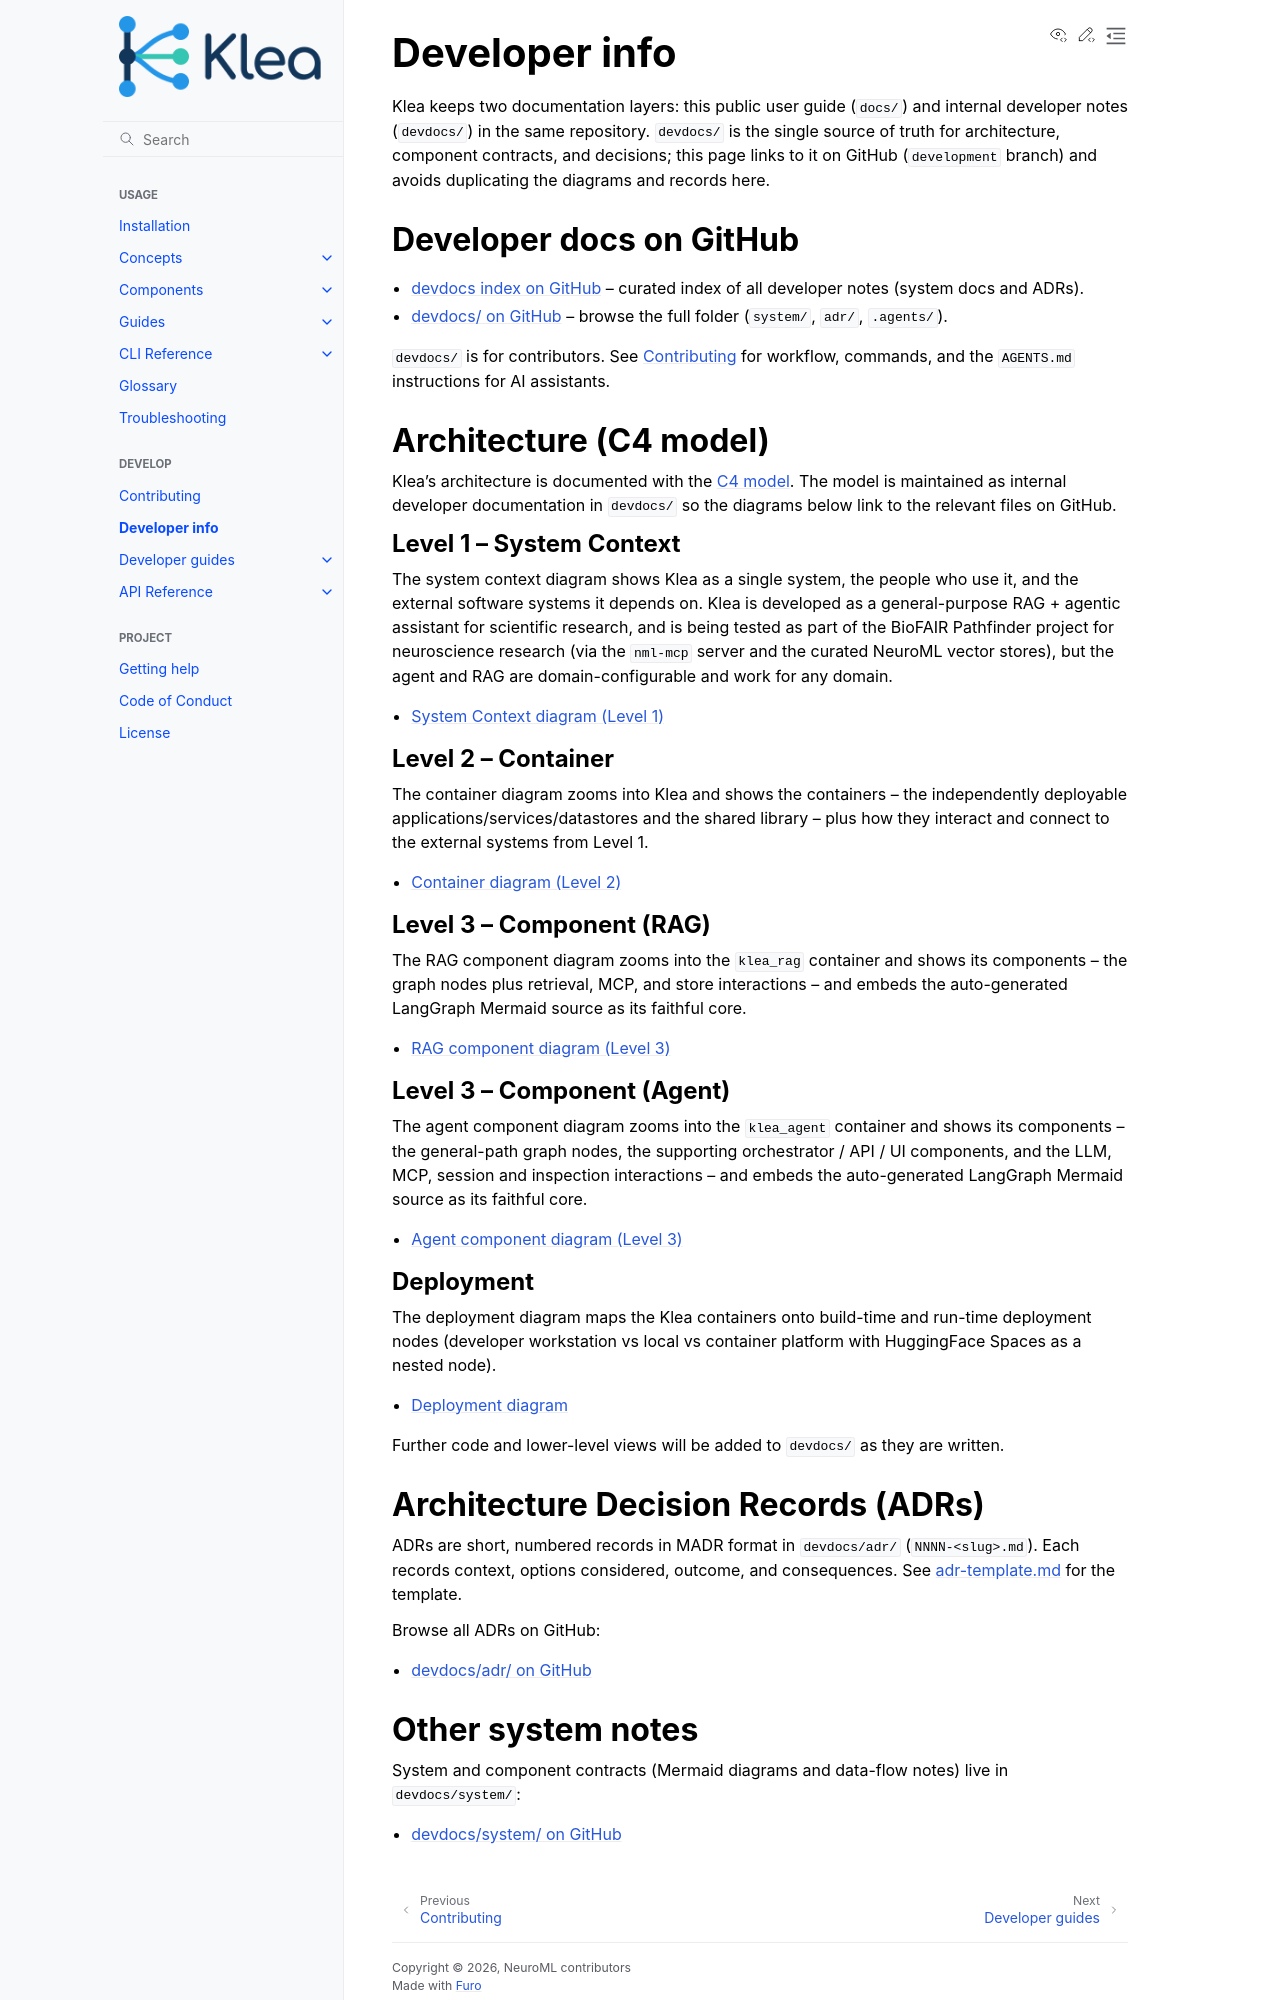

repository: NeuroML/klea · page: developer-info.html · generator: sphinx

Developer info
==============

Klea keeps two documentation layers: this public user guide (``docs/``) and
internal developer notes (``devdocs/``) in the same repository.  ``devdocs/``
is the single source of truth for architecture, component contracts, and
decisions; this page links to it on GitHub (``development`` branch) and avoids
duplicating the diagrams and records here.

Developer docs on GitHub
------------------------

* `devdocs index on GitHub
  <https://github.com/NeuroML/klea/blob/development/devdocs/README.md>`__
  -- curated index of all developer notes (system docs and ADRs).
* `devdocs/ on GitHub
  <https://github.com/NeuroML/klea/tree/development/devdocs>`__
  -- browse the full folder (``system/``, ``adr/``, ``.agents/``).

``devdocs/`` is for contributors.  See :doc:`contributing` for workflow,
commands, and the ``AGENTS.md`` instructions for AI assistants.

Architecture (C4 model)
-----------------------

Klea's architecture is documented with the `C4 model
<https://c4model.com/>`_.  The model is maintained as internal developer
documentation in ``devdocs/`` so the diagrams below link to the relevant
files on GitHub.

Level 1 -- System Context
~~~~~~~~~~~~~~~~~~~~~~~~~

The system context diagram shows Klea as a single system, the people who use
it, and the external software systems it depends on.  Klea is developed as a
general-purpose RAG + agentic assistant for scientific research, and is being
tested as part of the BioFAIR Pathfinder project for neuroscience research
(via the ``nml-mcp`` server and the curated NeuroML vector stores), but the
agent and RAG are domain-configurable and work for any domain.

- `System Context diagram (Level 1)
  <https://github.com/NeuroML/klea/blob/development/devdocs/system/c4-system-context.md>`__

Level 2 -- Container
~~~~~~~~~~~~~~~~~~~~

The container diagram zooms into Klea and shows the containers -- the
independently deployable applications/services/datastores and the shared
library -- plus how they interact and connect to the external systems
from Level 1.

- `Container diagram (Level 2)
  <https://github.com/NeuroML/klea/blob/development/devdocs/system/c4-container.md>`__

Level 3 -- Component (RAG)
~~~~~~~~~~~~~~~~~~~~~~~~~~

The RAG component diagram zooms into the ``klea_rag`` container and shows
its components -- the graph nodes plus retrieval, MCP, and store
interactions -- and embeds the auto-generated LangGraph Mermaid source as
its faithful core.

- `RAG component diagram (Level 3)
  <https://github.com/NeuroML/klea/blob/development/devdocs/system/c4-component-rag.md>`__

Deployment
~~~~~~~~~~

The deployment diagram maps the Klea containers onto build-time and
run-time deployment nodes (developer workstation vs local vs container
platform with HuggingFace Spaces as a nested node).

- `Deployment diagram
  <https://github.com/NeuroML/klea/blob/development/devdocs/system/c4-deployment.md>`__

Further component (agent) and code views will be added to ``devdocs/`` as
they are written.

Architecture Decision Records (ADRs)
------------------------------------

ADRs are short, numbered records in MADR format in ``devdocs/adr/``
(``NNNN-<slug>.md``).  Each records context, options considered, outcome, and
consequences.  See `adr-template.md
<https://github.com/NeuroML/klea/blob/development/devdocs/adr-template.md>`__
for the template.

Browse all ADRs on GitHub:

* `devdocs/adr/ on GitHub
  <https://github.com/NeuroML/klea/tree/development/devdocs/adr>`__
